Photos from the image-classification dataset "car-or-truck" in the GitHub repository theCampel/EdinburghAI-Resources. Its 2 classes are: car, truck.

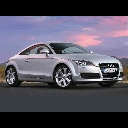
Label: car

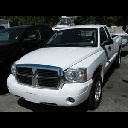
Label: truck

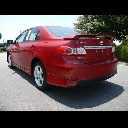
Label: car

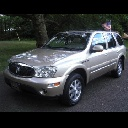
Label: truck

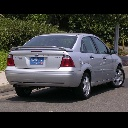
Label: car

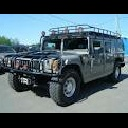
Label: truck
